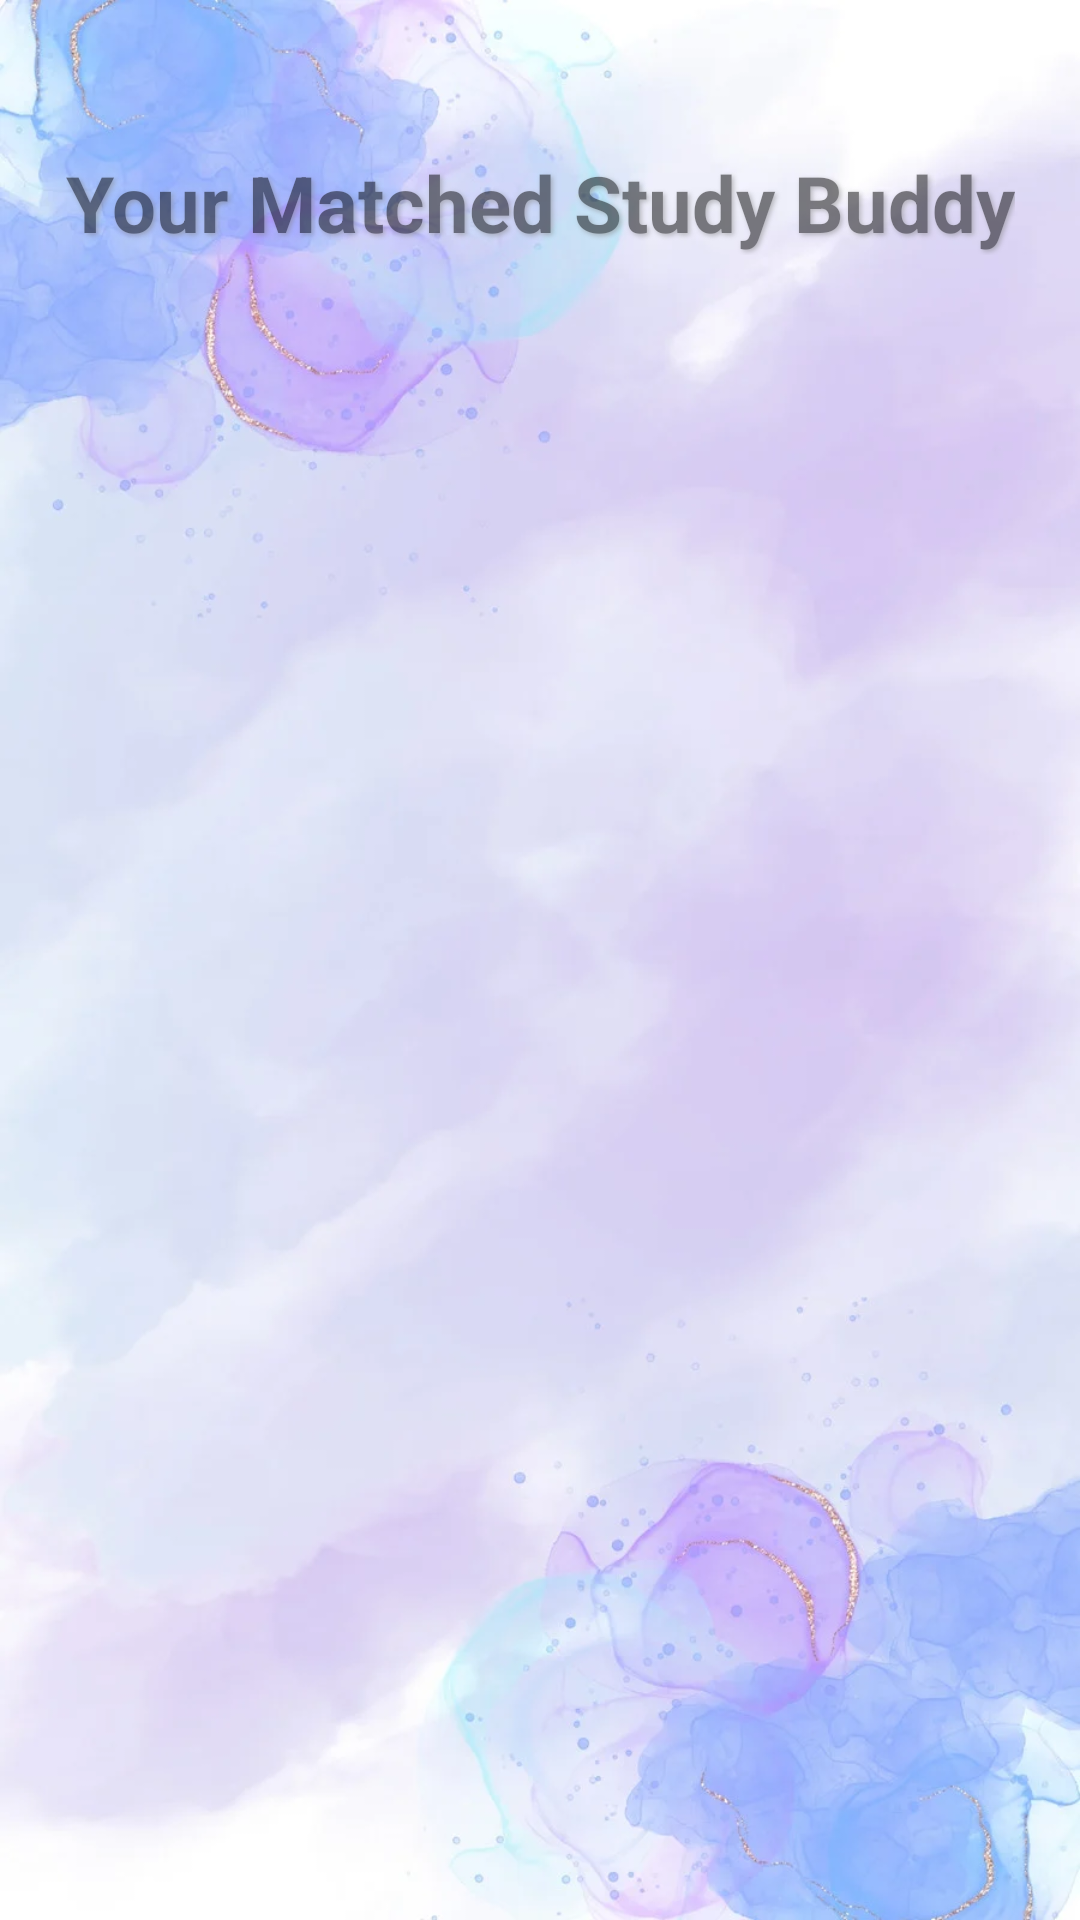

Android layout source for this screen:
<!-- AndroidManifest.xml: application theme Theme.studyPartner -->
<!-- res/layout/activity_match_user.xml -->
<?xml version="1.0" encoding="utf-8"?>
<androidx.constraintlayout.widget.ConstraintLayout
    xmlns:android="http://schemas.android.com/apk/res/android"
    xmlns:app="http://schemas.android.com/apk/res-auto"
    xmlns:tools="http://schemas.android.com/tools"
    android:layout_width="match_parent"
    android:layout_height="match_parent"
    android:background="@drawable/account_bg">

    <TextView
        android:id="@+id/titleTextView"
        android:layout_width="wrap_content"
        android:layout_height="wrap_content"
        android:text="Your Matched Study Buddy"
        android:textSize="26sp"
        android:textColor="@color/black"
        android:shadowColor="#808080"
        android:shadowDx="2"
        android:shadowDy="2"
        android:shadowRadius="4"
        android:textStyle="bold"
        app:layout_constraintTop_toTopOf="parent"
        app:layout_constraintStart_toStartOf="parent"
        app:layout_constraintEnd_toEndOf="parent"
        android:layout_marginTop="50dp"
        android:alpha="0.5" />

    <androidx.recyclerview.widget.RecyclerView
        android:id="@+id/usersRecyclerView"
        android:layout_width="0dp"
        android:layout_height="0dp"
        android:layout_marginTop="16dp"
        android:clipToPadding="false"
        android:padding="16dp"
        android:scrollbars="vertical"
        app:layout_constraintTop_toBottomOf="@id/titleTextView"
        app:layout_constraintBottom_toBottomOf="parent"
        app:layout_constraintStart_toStartOf="parent"
        app:layout_constraintEnd_toEndOf="parent"
        android:alpha="0.85" />

</androidx.constraintlayout.widget.ConstraintLayout>
<!-- resources referenced by this layout -->
<resources>
  <color name="black">#FF000000</color>
  <!-- drawable account_bg: webp bitmap (drawable, 45810 bytes) -->
  <style name="Theme.studyPartner" parent="Base.Theme.studyPartner" />
  <style name="Base.Theme.studyPartner" parent="Theme.Material3.DayNight.NoActionBar">
          
          
      </style>
</resources>
